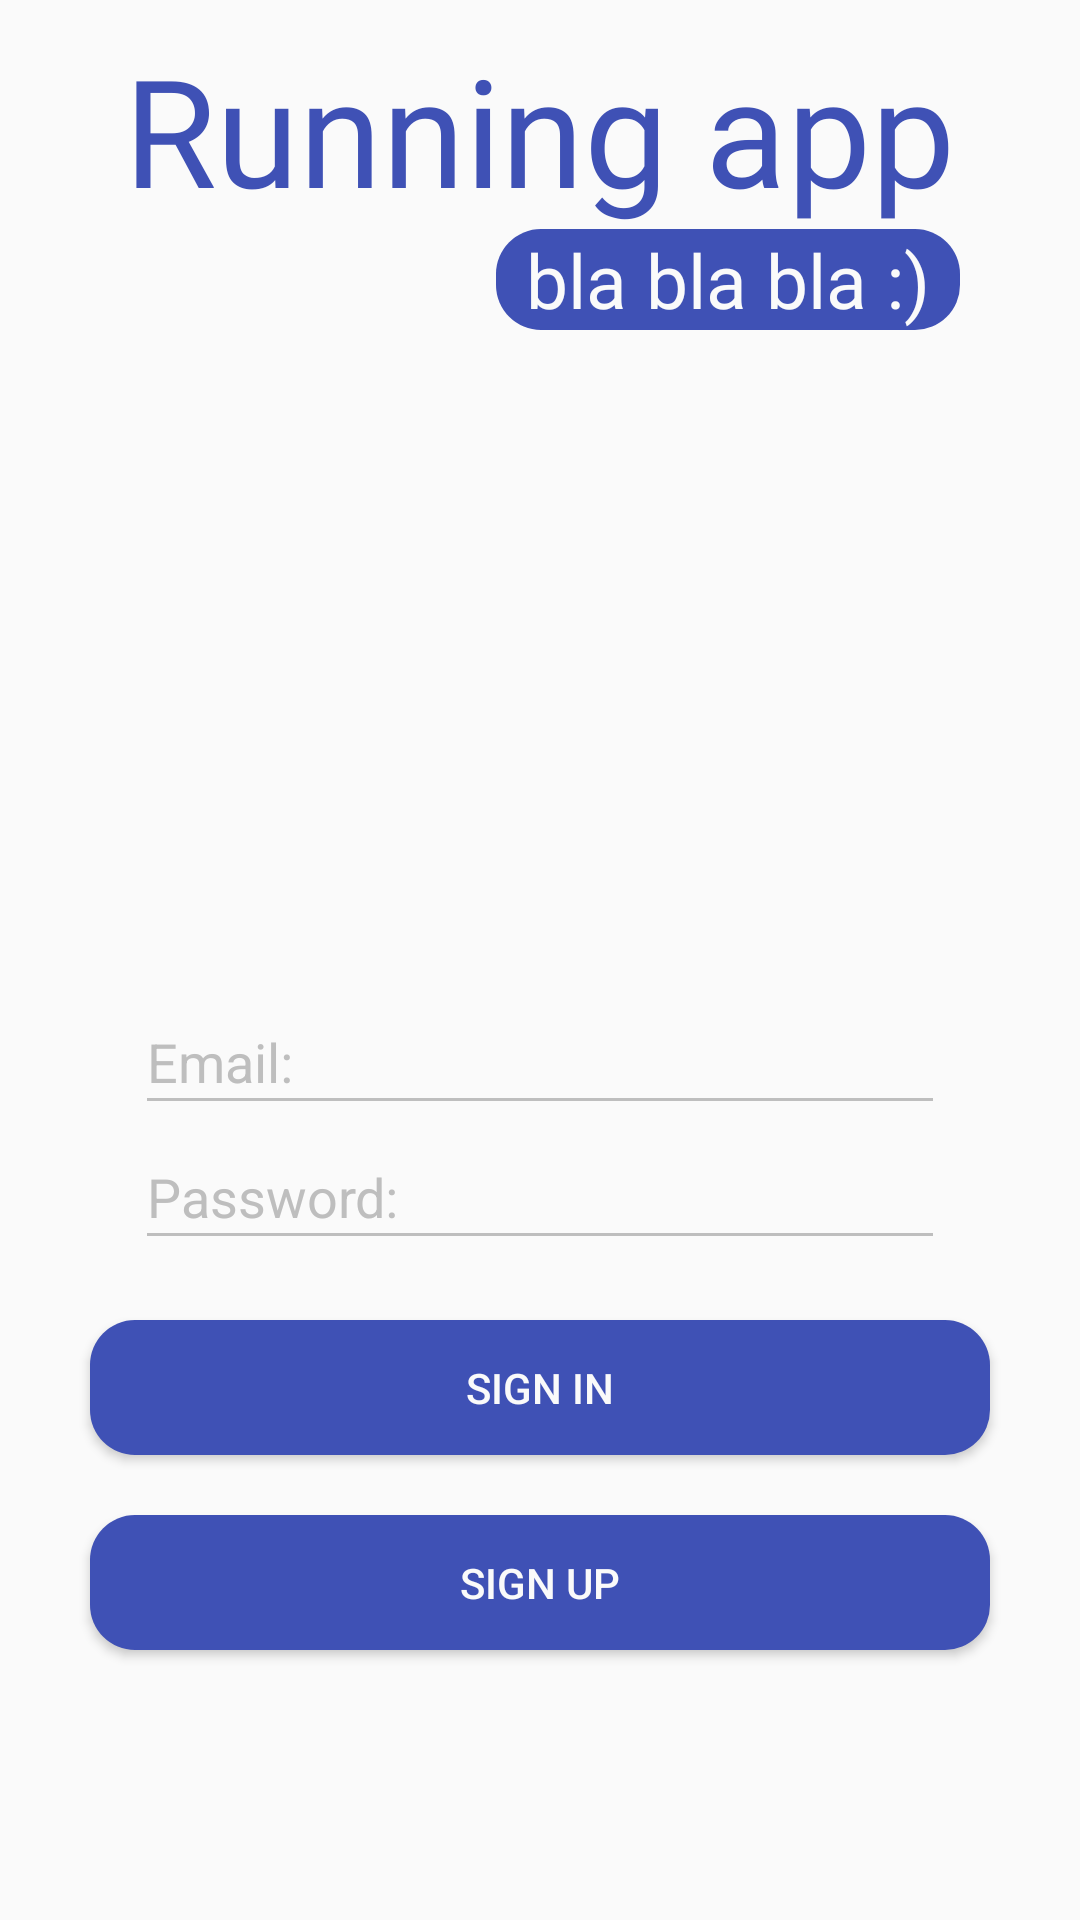

The Android layout XML behind this screen, and the referenced resources:
<!-- AndroidManifest.xml: application theme AppTheme -->
<!-- res/layout/activity_start.xml -->
<?xml version="1.0" encoding="utf-8"?>
<LinearLayout xmlns:android="http://schemas.android.com/apk/res/android"
    xmlns:tools="http://schemas.android.com/tools"
    android:layout_width="match_parent"
    android:layout_height="match_parent"
    android:gravity="bottom"
    android:orientation="vertical"
    android:background="@color/colorBackgroundLight"
    tools:context="StartActivity">


    <TextView
        android:id="@+id/logo1Start"
        android:layout_width="wrap_content"
        android:layout_height="wrap_content"
        android:text="@string/logo1"
        android:fontFamily="@font/qanelas_bold_italic"
        android:textSize="50sp"
        android:layout_gravity="center"
        android:textColor="@color/colorTextBlue"/>

    <TextView
        android:id="@+id/logo2Start"
        android:layout_width="wrap_content"
        android:layout_height="wrap_content"
        android:text="@string/logo2"
        android:fontFamily="@font/qanelas_bold_italic"
        android:layout_marginBottom="220dp"
        android:textSize="25sp"
        android:textColor="@color/colorBackgroundLight"
        android:layout_gravity="end"
        android:layout_marginEnd="40dp"
        android:background="@drawable/shape_button_blue"
        android:paddingLeft="10dp"
        android:paddingRight="10dp"/>

    <LinearLayout
        android:id="@+id/linearLayoutEditS"
        android:layout_width="match_parent"
        android:layout_height="wrap_content"
        android:layout_marginLeft="30dp"
        android:layout_marginRight="30dp"
        android:layout_marginBottom="20dp"
        android:gravity="bottom"
        android:orientation="vertical">

        <EditText
            android:id="@+id/editTextEMailS"
            android:layout_width="match_parent"
            android:layout_height="45dp"
            android:layout_marginLeft="15dp"
            android:layout_marginRight="15dp"
            android:ems="10"
            android:inputType="textEmailAddress"
            android:hint="@string/eMail"
            android:maxLines="1"
            android:textColor="@color/colorTextBlue"
            android:textColorHint="@color/colorHintGrey"/>

        <EditText
            android:id="@+id/editTextPasswordS"
            android:layout_width="match_parent"
            android:layout_height="45dp"
            android:layout_marginLeft="15dp"
            android:layout_marginRight="15dp"
            android:ems="10"
            android:inputType="textPassword"
            android:hint="@string/password"
            android:maxLines="1"
            android:textColor="@color/colorTextBlue"
            android:textColorHint="@color/colorHintGrey"/>

    </LinearLayout>

    <Button
        android:id="@+id/buttonSignInS"
        android:layout_width="match_parent"
        android:layout_height="45dp"
        android:layout_marginLeft="30dp"
        android:layout_marginRight="30dp"
        android:layout_marginBottom="20dp"
        android:text="@string/signIn"
        android:textColor="@color/colorTextLight"
        android:onClick="signIn"
        android:background="@drawable/shape_button_blue"/>

    <Button
        android:id="@+id/buttonSignUpS"
        android:layout_width="match_parent"
        android:layout_height="45dp"
        android:layout_marginLeft="30dp"
        android:layout_marginRight="30dp"
        android:layout_marginBottom="90dp"
        android:text="@string/signUp"
        android:textColor="@color/colorTextLight"
        android:onClick="signUp"
        android:background="@drawable/shape_button_blue"/>

</LinearLayout>
<!-- resources referenced by this layout -->
<resources>
  <color name="colorBackgroundLight">#fafafa</color>
  <color name="colorHintGrey">#bebebe</color>
  <color name="colorTextBlue">#3f51b5</color>
  <color name="colorTextLight">#fafafa</color>
  <!-- drawable shape_button_blue (drawable-v24) -->
  <?xml version="1.0" encoding="utf-8"?>
  <shape xmlns:android="http://schemas.android.com/apk/res/android">
  
      <corners
          android:radius="15dp">
      </corners>
      <solid
          android:color="@color/colorTextBlue">
      </solid>
  
  </shape>
  <string name="eMail">Email:</string>
  <string name="logo1">Running app</string>
  <string name="logo2">bla bla bla :)</string>
  <string name="password">Password:</string>
  <string name="signIn">sign in</string>
  <string name="signUp">sign up</string>
  <style name="AppTheme" parent="Theme.AppCompat.Light.NoActionBar">
          <item name="colorPrimary">@color/colorPrimary</item>
          <item name="colorPrimaryDark">@color/colorPrimaryDark</item>
          <item name="colorAccent">@color/colorAccent</item>
  
          <item name="colorControlNormal">@color/colorHintGrey</item>
          <item name="colorControlActivated">@color/colorTextBlue</item>
  
          <item name="actionModeBackground">@drawable/shape_background_blue</item>
          <item name="windowActionModeOverlay">true</item>
          <item name="actionModeCloseDrawable">@drawable/ic_arrow_light_24dp</item>
          <item name="actionBarSize">40dp</item>
          <item name="buttonBarNegativeButtonStyle">@style/NegativeButtonStyle</item>
          <item name="buttonBarPositiveButtonStyle">@style/PositiveButtonStyle</item>
      </style>
  <color name="colorPrimary">#008577</color>
  <color name="colorPrimaryDark">#00574B</color>
  <color name="colorAccent">#D81B60</color>
  <!-- drawable shape_background_blue (drawable-v24) -->
  <?xml version="1.0" encoding="utf-8"?>
  <shape xmlns:android="http://schemas.android.com/apk/res/android">
  
      <solid
          android:color="@color/colorBackgroundBlue"/>
      <stroke
          android:color="@color/colorStrokeLight"
          android:width="0.1dp"/>
  
  </shape>
  <!-- drawable ic_arrow_light_24dp (drawable-v24) -->
  <vector android:height="24dp" android:tint="#EEEDF2"
      android:viewportHeight="24.0" android:viewportWidth="24.0"
      android:width="24dp" xmlns:android="http://schemas.android.com/apk/res/android">
      <path android:fillColor="#FF000000" android:pathData="M20,11H7.83l5.59,-5.59L12,4l-8,8 8,8 1.41,-1.41L7.83,13H20v-2z"/>
  </vector>
  <style name="NegativeButtonStyle" parent="Widget.AppCompat.Button.ButtonBar.AlertDialog">
          <item name="android:textColor">@color/colorTextBlue</item>
      </style>
  <style name="PositiveButtonStyle" parent="Widget.AppCompat.Button.ButtonBar.AlertDialog">
          <item name="android:textColor">@color/colorTextBlue</item>
      </style>
  <color name="colorBackgroundBlue">#3f51b5</color>
  <color name="colorStrokeLight">#fafafa</color>
</resources>
